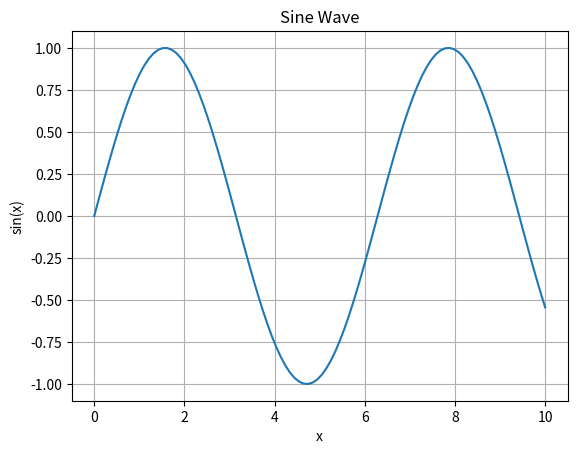

Write Python code to recreate this figure.
import numpy as np
import pandas as pd
import matplotlib.pyplot as plt

x = np.linspace(0, 10, 100)
y = np.sin(x)

plt.plot(x, y)
plt.title("Sine Wave")
plt.xlabel("x")
plt.ylabel("sin(x)")
plt.grid(True)
plt.show()